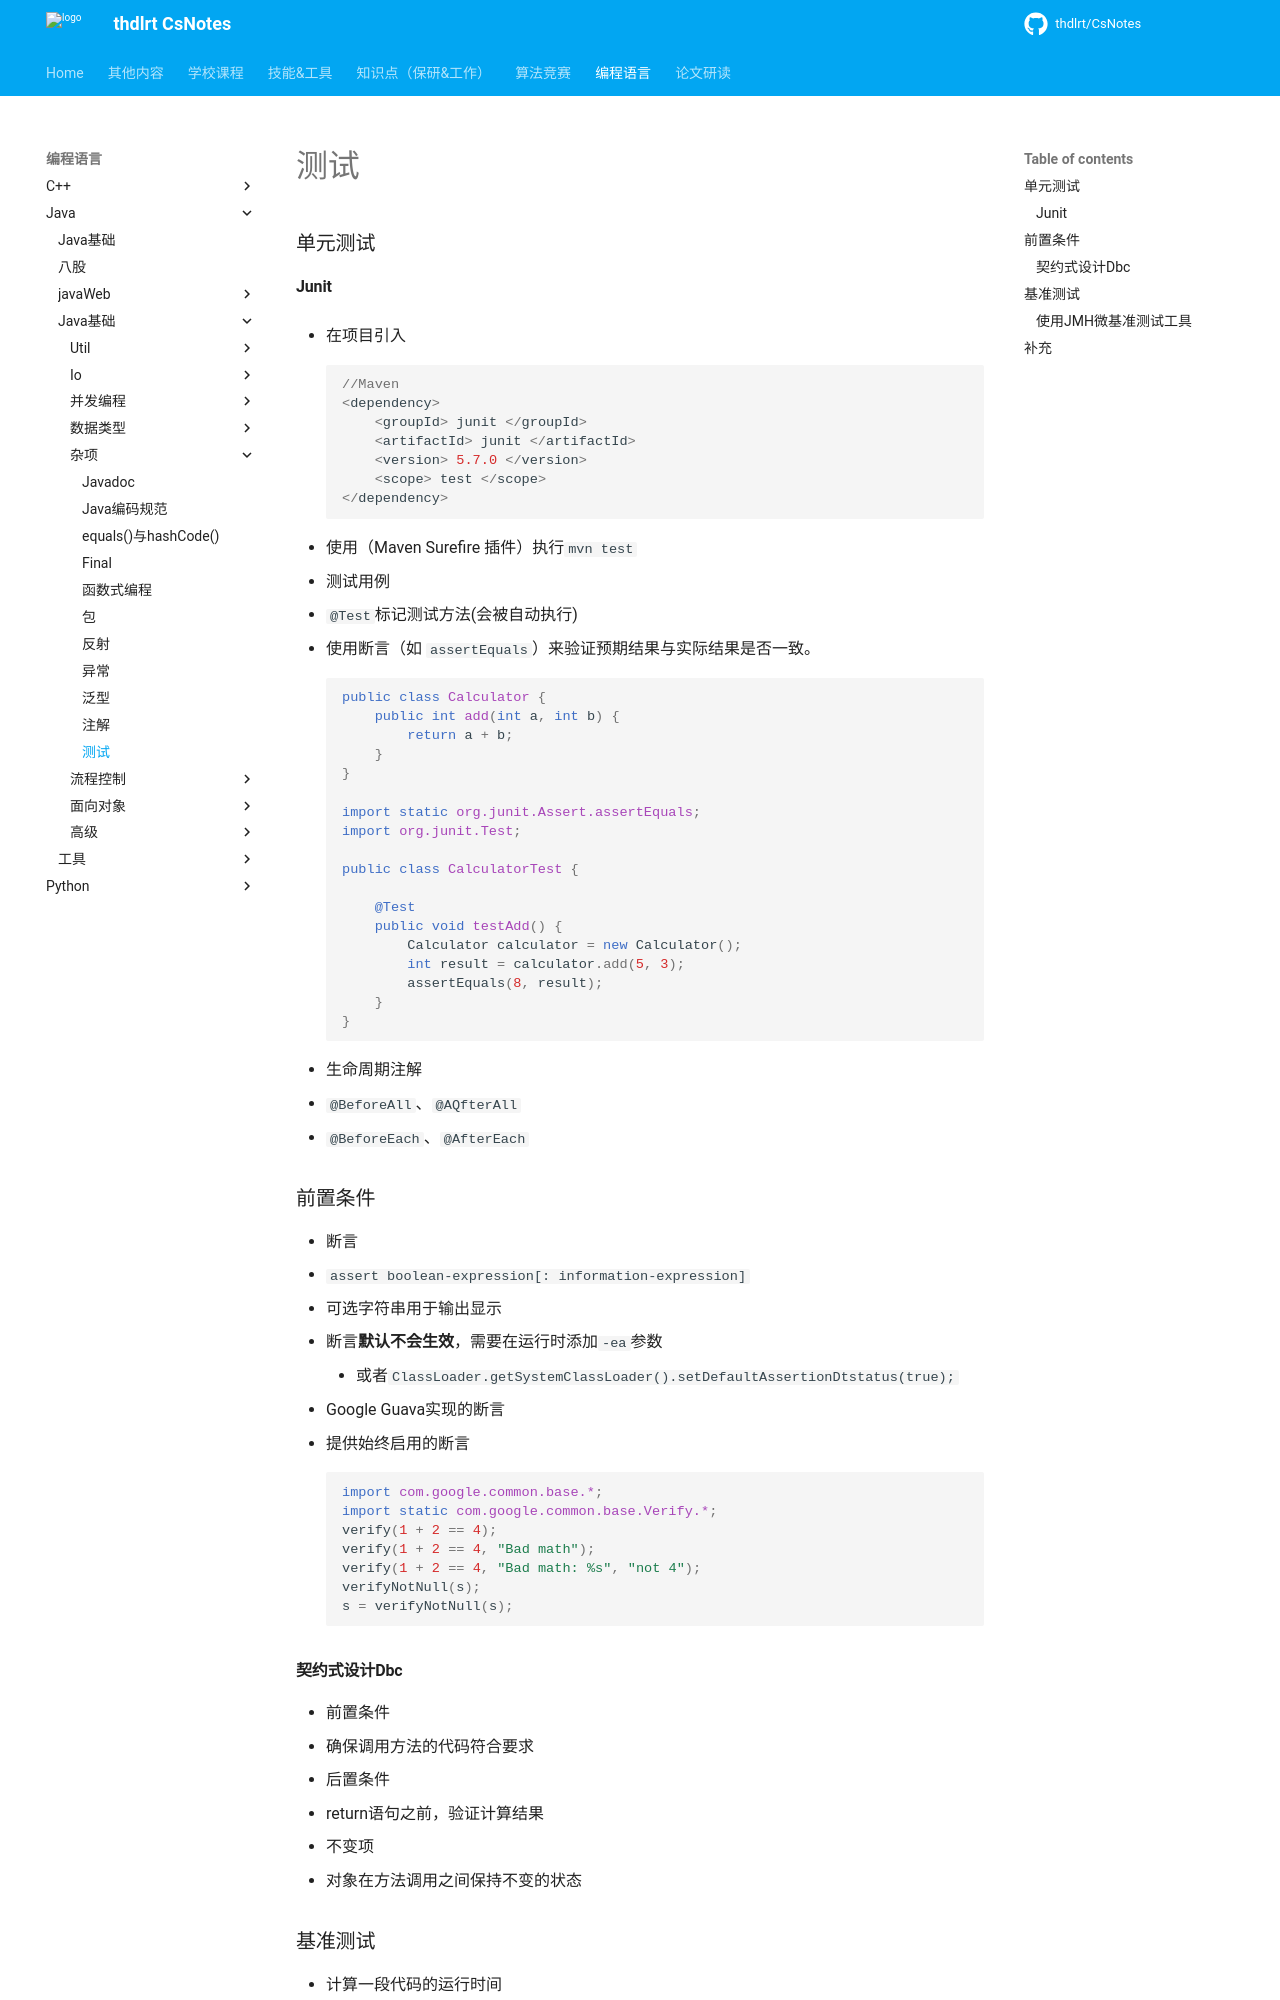

repository: thdlrt/CsNotes · page: 编程语言/java/java基础/杂项/测试/index.html · generator: mkdocs

### 单元测试

#### Junit

- 在项目引入
``` java
//Maven
<dependency>
    <groupId> junit </groupId>
    <artifactId> junit </artifactId>
    <version> 5.7.0 </version>
    <scope> test </scope>
</dependency>
```

- 使用（Maven Surefire 插件）执行`mvn test`
- 测试用例
  - `@Test`标记测试方法(会被自动执行)
  - 使用断言（如 `assertEquals`）来验证预期结果与实际结果是否一致。
``` java
public class Calculator {
    public int add(int a, int b) {
        return a + b;
    }
}

import static org.junit.Assert.assertEquals;
import org.junit.Test;

public class CalculatorTest {

    @Test
    public void testAdd() {
        Calculator calculator = new Calculator();
        int result = calculator.add(5, 3);
        assertEquals(8, result);
    }
}
```

- 生命周期注解
  - `@BeforeAll`、`@AQfterAll`
  - `@BeforeEach`、`@AfterEach`

### 前置条件

- 断言
  - `assert boolean-expression[: information-expression]`
  - 可选字符串用于输出显示
  - 断言**默认不会生效**，需要在运行时添加`-ea`参数
    - 或者`ClassLoader.getSystemClassLoader().setDefaultAssertionDtstatus(true);`

- Google Guava实现的断言
  - 提供始终启用的断言
``` java
import com.google.common.base.*;
import static com.google.common.base.Verify.*;
verify(1 + 2 == 4);
verify(1 + 2 == 4, "Bad math");
verify(1 + 2 == 4, "Bad math: %s", "not 4");
verifyNotNull(s);
s = verifyNotNull(s);
```

#### 契约式设计Dbc

- 前置条件
  - 确保调用方法的代码符合要求
- 后置条件
  - return语句之前，验证计算结果
- 不变项
  - 对象在方法调用之间保持不变的状态
### 基准测试

- 计算一段代码的运行时间
